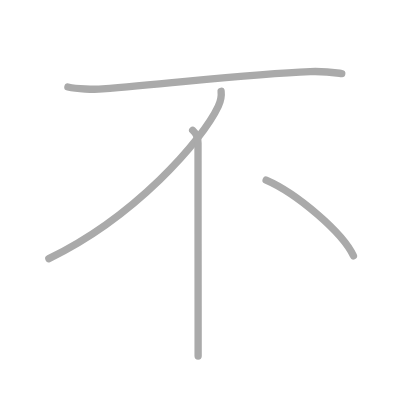
t = 0.00 s
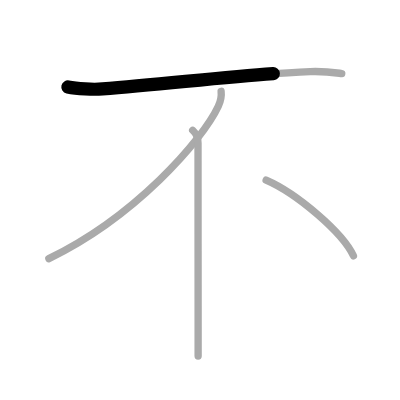
t = 0.75 s
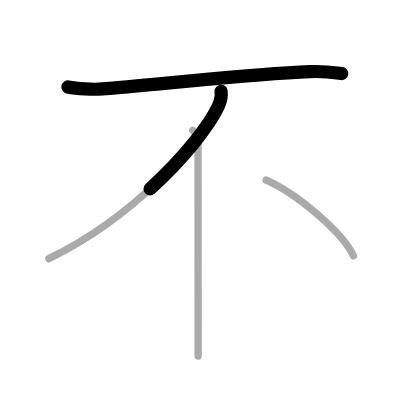
t = 1.50 s
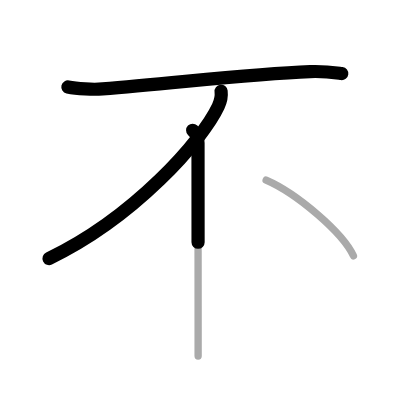
t = 2.50 s
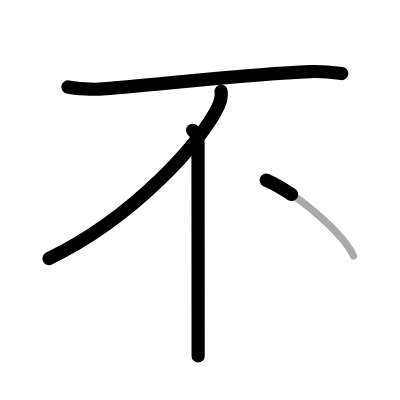
t = 3.25 s
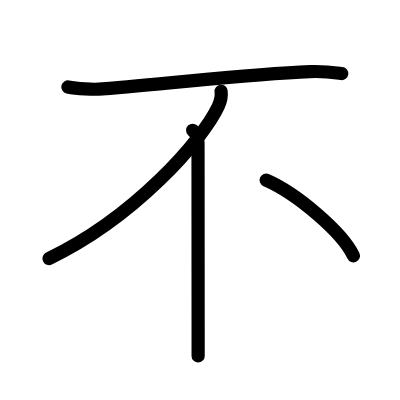
t = 4.00 s

The animated SVG that drew these frames (rendered in a browser with its animation timeline set to each time). Animation: 4 SMIL elements (animate=4); one cycle of 4.00 s.

<?xml version="1.0" standalone="no"?>
<!DOCTYPE svg PUBLIC "-//W3C//DTD SVG 1.1//EN"   "http://www.w3.org/Graphics/SVG/1.1/DTD/svg11.dtd">
<svg width="400px" height="400px"  version="1.1" xmlns="http://www.w3.org/2000/svg">
  <defs>
    <marker id="Triangle" viewBox="0 0 10 10" refX="0" refY="5" markerUnits="strokeWidth" markerWidth="3" style="stroke-opacity:0%;fill:#aaaaaa;" markerHeight="2" orient="auto">
      <path d="M 0 0 L 10 5 L 0 10 z" />
    </marker>
    
    <marker id="Arrow" viewBox="0 0 10 10" refX="5" refY="5" markerUnits="strokeWidth" markerWidth="1.8" style="stroke-opacity:0%;fill:#770000;" markerHeight="2" orient="auto">
      <path d="M 0 4 L 6 4 L 4 1 L 10 5 L 4 9 L 6 6 L 0 6 z" />
        <circle cx="5" cy="5" r="5" />
      </marker>
    
    <marker id="TriangleRed" viewBox="0 0 10 10" refX="0" refY="5" markerUnits="strokeWidth" markerWidth="3" style="stroke-opacity:0%;fill:#CC0000;" markerHeight="2" orient="auto">
      <path d="M 0 0 L 10 5 L 0 10 z" />
    </marker>
    
    <marker id="ArrowRed" viewBox="0 0 10 10" refX="5" refY="5" markerUnits="strokeWidth" markerWidth="1.8" style="stroke-opacity:0%;fill:#CC0000;" markerHeight="2" orient="auto">
      <path d="M 0 4 L 6 4 L 4 1 L 10 5 L 4 9 L 6 6 L 0 6 z" />
        <circle cx="5" cy="5" r="5" />
      </marker>
    
  </defs>
  
  <path style="fill:#ffffff; fill-opacity:100%; fill-rule:evenodd; stroke-width:0;" d="M 0 0 L 400px 0 L 400px 400px L 0 400px L 0 0" />

  <g transform="scale(3.6697247706422 3.6697247706422)">
<path style="fill:none; fill-opacity:0%; fill-rule:evenodd; stroke:#aaaaaa; stroke-opacity:100%; stroke-width: 1.5pt; stroke-linejoin:round; stroke-linecap:round;" d="M18.5 23.7c2.46 0.54 6.98 0.73 9.44 0.54c19.44-1.49 39.69-4.12 56.57-4.73c4.1-0.15 6.57 0.26 8.62 0.53"></path>
<path style="fill:none; fill-opacity:0%; fill-rule:evenodd; stroke:#aaaaaa; stroke-opacity:100%; stroke-width: 1.5pt; stroke-linejoin:round; stroke-linecap:round;" d="M60.25 24.88c0.13 1.08-0.07 2.6-0.76 4.09c-4.33 9.27-22.7 30.16-46.18 41.5"></path>
<path style="fill:none; fill-opacity:0%; fill-rule:evenodd; stroke:#aaaaaa; stroke-opacity:100%; stroke-width: 1.5pt; stroke-linejoin:round; stroke-linecap:round;" d="M52.5 35.5c0.75 0.75 1.46 1.5 1.46 3.5c0 0.86 0.02 36.38 0.03 51.75c0 2.96 0 5.18 0 6.25"></path>
<path style="fill:none; fill-opacity:0%; fill-rule:evenodd; stroke:#aaaaaa; stroke-opacity:100%; stroke-width: 1.5pt; stroke-linejoin:round; stroke-linecap:round;" d="M72.52 49.08c8.4 3.64 20.86 14.29 23.79 20.63"></path>

<path style="fill:none; fill-opacity:0%; fill-rule:evenodd; stroke:#000000; stroke-opacity:100%; stroke-width: 2.7pt; stroke-linejoin:round; stroke-linecap:round;" d="M18.5 23.7c2.46 0.54 6.98 0.73 9.44 0.54c19.44-1.49 39.69-4.12 56.57-4.73c4.1-0.15 6.57 0.26 8.62 0.53" pathLength="100" stroke-dashoffset="100" stroke-dasharray="100 105"><animate id="dashAnim1" attributeName="stroke-dashoffset" from="100" to="0" dur="1s" calcMode="linear" fill="freeze"/></path>
<path style="fill:none; fill-opacity:0%; fill-rule:evenodd; stroke:#000000; stroke-opacity:100%; stroke-width: 2.7pt; stroke-linejoin:round; stroke-linecap:round;" d="M60.25 24.88c0.13 1.08-0.07 2.6-0.76 4.09c-4.33 9.27-22.7 30.16-46.18 41.5" pathLength="100" stroke-dashoffset="100" stroke-dasharray="100 105"><animate id="dashAnim2" attributeName="stroke-dashoffset" from="100" to="0" dur="1s" calcMode="linear" begin="dashAnim1.end" fill="freeze"/></path>
<path style="fill:none; fill-opacity:0%; fill-rule:evenodd; stroke:#000000; stroke-opacity:100%; stroke-width: 2.7pt; stroke-linejoin:round; stroke-linecap:round;" d="M52.5 35.5c0.75 0.75 1.46 1.5 1.46 3.5c0 0.86 0.02 36.38 0.03 51.75c0 2.96 0 5.18 0 6.25" pathLength="100" stroke-dashoffset="100" stroke-dasharray="100 105"><animate id="dashAnim3" attributeName="stroke-dashoffset" from="100" to="0" dur="1s" calcMode="linear" begin="dashAnim2.end" fill="freeze"/></path>
<path style="fill:none; fill-opacity:0%; fill-rule:evenodd; stroke:#000000; stroke-opacity:100%; stroke-width: 2.7pt; stroke-linejoin:round; stroke-linecap:round;" d="M72.52 49.08c8.4 3.64 20.86 14.29 23.79 20.63" pathLength="100" stroke-dashoffset="100" stroke-dasharray="100 105"><animate id="dashAnim4" attributeName="stroke-dashoffset" from="100" to="0" dur="1s" calcMode="linear" begin="dashAnim3.end" fill="freeze"/></path>

</g>

</svg>  
          
